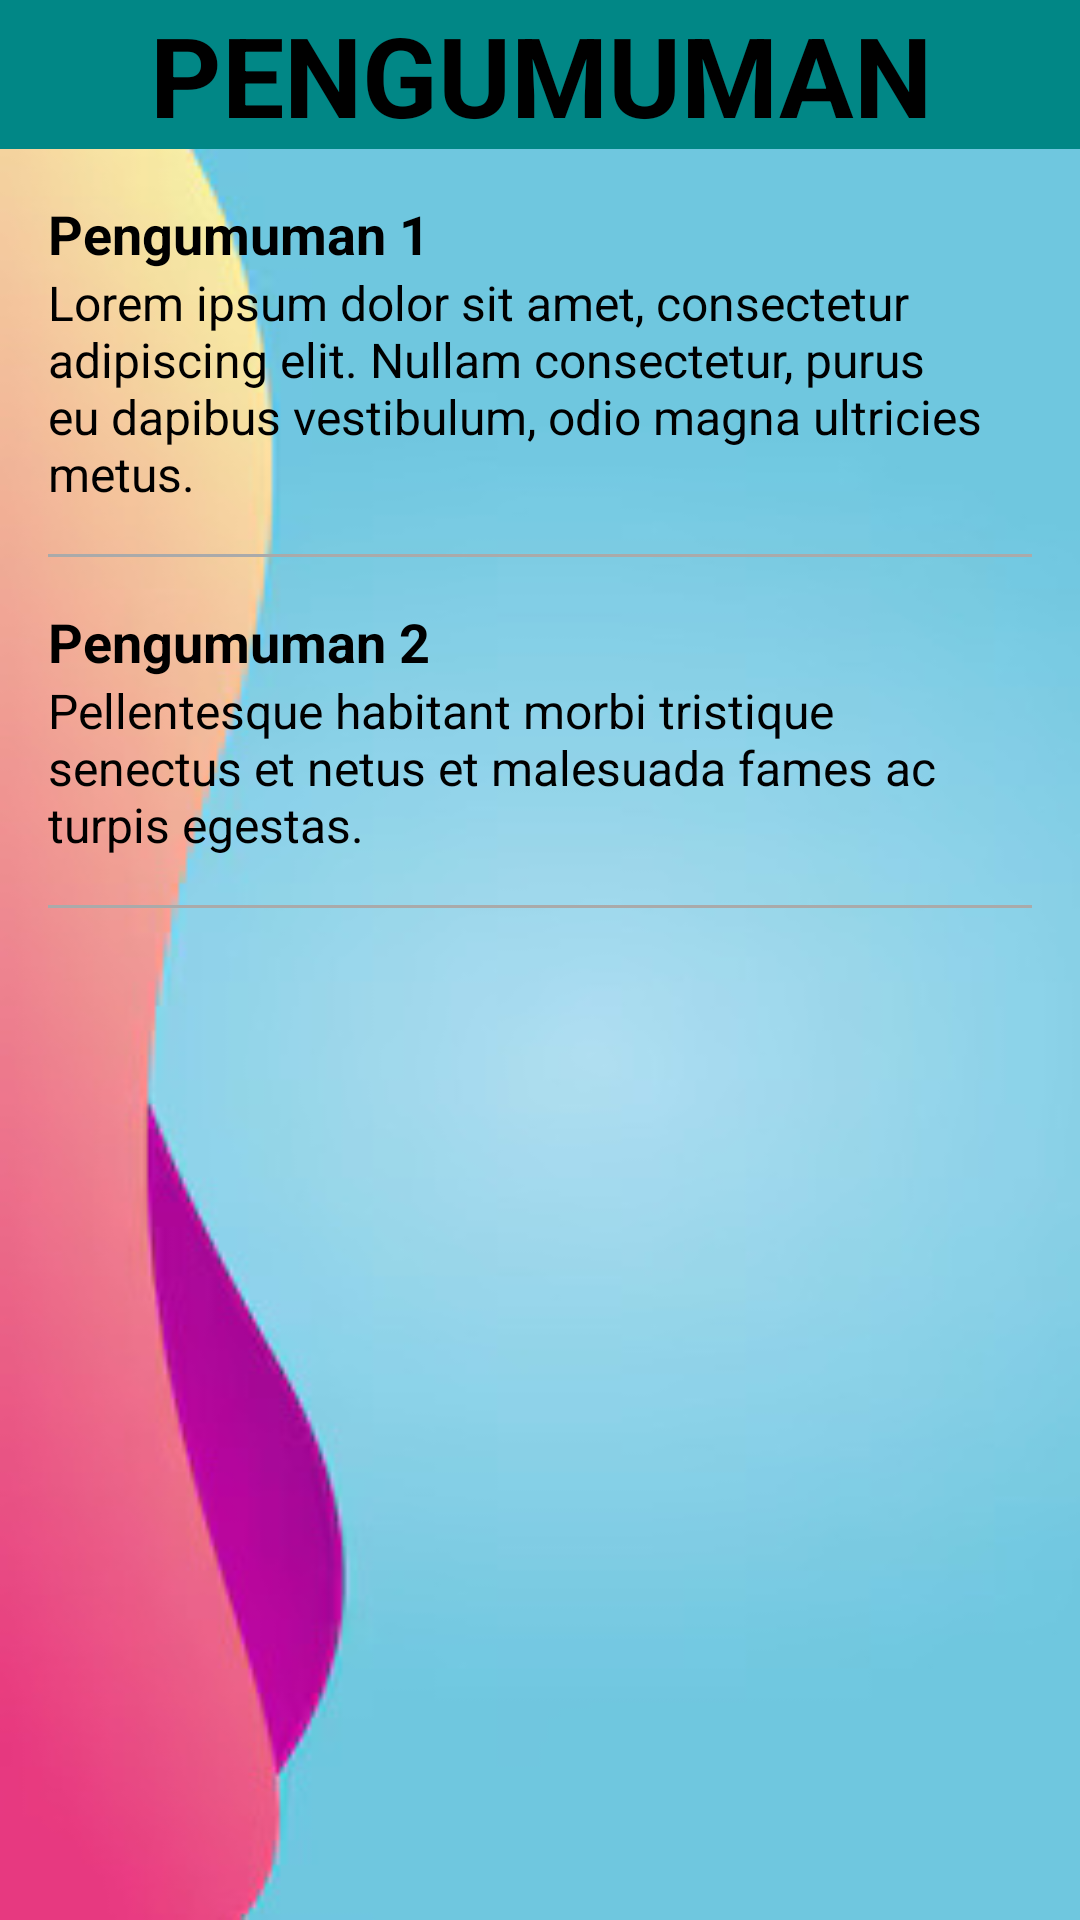

Layout XML and referenced resources for this Android screen:
<!-- AndroidManifest.xml: application theme Theme.KasRT -->
<!-- res/layout/activity_announcements.xml -->
<?xml version="1.0" encoding="utf-8"?>
<RelativeLayout xmlns:android="http://schemas.android.com/apk/res/android"
    xmlns:app="http://schemas.android.com/apk/res-auto"
    xmlns:tools="http://schemas.android.com/tools"
    android:layout_width="match_parent"
    android:layout_height="match_parent"
    android:background="@drawable/bgrt"
    tools:context=".AnnouncementsActivity">

    <TextView
        android:id="@+id/textViewTitle"
        android:layout_width="match_parent"
        android:layout_height="wrap_content"
        android:text="PENGUMUMAN"
        android:background="@color/green"
        android:textAlignment="center"
        android:textSize="37sp"
        android:textStyle="bold" />

    <ScrollView
        android:layout_width="match_parent"
        android:layout_height="match_parent"
        android:layout_below="@id/textViewTitle">

        <LinearLayout
            android:layout_width="match_parent"
            android:layout_height="wrap_content"
            android:orientation="vertical"
            android:padding="16dp">

            
            <TextView
                android:layout_width="match_parent"
                android:layout_height="wrap_content"
                android:text="Pengumuman 1"
                android:textSize="18sp"
                android:textStyle="bold" />

            <TextView
                android:layout_width="match_parent"
                android:layout_height="wrap_content"
                android:text="Lorem ipsum dolor sit amet, consectetur adipiscing elit. Nullam consectetur, purus eu dapibus vestibulum, odio magna ultricies metus."
                android:textSize="16sp" />

            <View
                android:layout_width="match_parent"
                android:layout_height="1dp"
                android:background="@android:color/darker_gray"
                android:layout_marginTop="16dp"
                android:layout_marginBottom="16dp" />

            
            <TextView
                android:layout_width="match_parent"
                android:layout_height="wrap_content"
                android:text="Pengumuman 2"
                android:textSize="18sp"
                android:textStyle="bold" />

            <TextView
                android:layout_width="match_parent"
                android:layout_height="wrap_content"
                android:text="Pellentesque habitant morbi tristique senectus et netus et malesuada fames ac turpis egestas."
                android:textSize="16sp" />

            <View
                android:layout_width="match_parent"
                android:layout_height="1dp"
                android:background="@android:color/darker_gray"
                android:layout_marginTop="16dp"
                android:layout_marginBottom="16dp" />

            

        </LinearLayout>
    </ScrollView>

</RelativeLayout>
<!-- resources referenced by this layout -->
<resources>
  <color name="green">#FF018786</color>
  <!-- drawable bgrt: jpg bitmap (drawable, 15215 bytes) -->
  <style name="Theme.KasRT" parent="Theme.MaterialComponents.DayNight.NoActionBar">
          
          <item name="colorPrimary">@color/primaryColor</item>
          <item name="colorPrimaryVariant">@color/primaryDarkColor</item>
          <item name="colorOnPrimary">@color/onPrimaryColor</item>
          <item name="colorSecondary">@color/secondaryColor</item>
          <item name="colorSecondaryVariant">@color/secondaryDarkColor</item>
          <item name="colorOnSecondary">@color/onSecondaryColor</item>
          <item name="android:windowBackground">@color/windowBackgroundColor</item>
          <item name="android:textColor">@color/textColor</item>
          
      </style>
  <color name="primaryColor">#6200EE</color>
  <color name="primaryDarkColor">#3700B3</color>
  <color name="onPrimaryColor">#FFFFFF</color>
  <color name="secondaryColor">#03DAC5</color>
  <color name="secondaryDarkColor">#018786</color>
  <color name="onSecondaryColor">#000000</color>
  <color name="windowBackgroundColor">#FFFFFF</color>
  <color name="textColor">#000000</color>
</resources>
